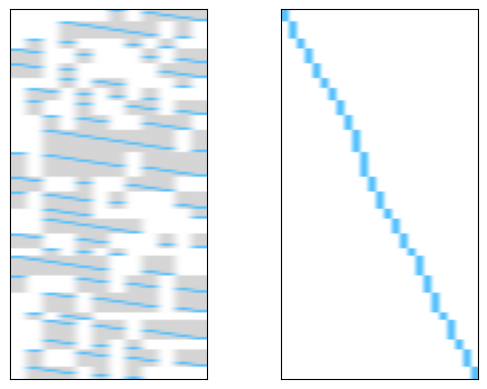

Write Python code to recreate this figure.
#!/usr/bin/env python3
#
# BSD 3-Clause License
#
# This file is part of the RootBA project.
# https://github.com/NikolausDemmel/rootba
#
# Copyright (c) 2021, Nikolaus Demmel.
# All rights reserved.
#

import matplotlib.pyplot as plt
import numpy as np

num_res = 150
num_poses = 12
num_landmarks = 25

obs = set()

while len(obs) < num_res:
    rand_pose = np.random.randint(0, high=num_poses)
    rand_lm = np.random.randint(0, high=num_landmarks)
    obs.add((rand_pose, rand_lm))

obs_sorted = sorted(obs, key=lambda x: (x[1], x[0]))

#print(np.array(obs_sorted))

obs_map = {}

for o in obs_sorted:
    if o[1] not in obs_map:
        obs_map[o[1]] = []
    obs_map[o[1]].append(o[0])

#print(obs_map)

Jp = np.ones((num_res, num_poses, 3))
Jl = np.ones((num_res, num_landmarks, 3))

i = 0
for lm_id in sorted(obs_map.keys()):
    poses = obs_map[lm_id]

    for p1 in poses:
        for p2 in poses:
            if p1 == p2:
                Jp[i, p1, :] = np.array([86, 193, 255]) / 255.
            else:
                Jp[i, p2] = np.array([213, 213, 213]) / 255.
        Jl[i, lm_id] = np.array([86, 193, 255]) / 255.
        i += 1

fig, axs = plt.subplots(1, 2)
ax1 = axs[0]
ax2 = axs[1]


def disable_ticks(ax1):
    for xlabel_i in ax1.axes.get_xticklabels():
        xlabel_i.set_visible(False)
        xlabel_i.set_fontsize(0.0)
    for xlabel_i in ax1.axes.get_yticklabels():
        xlabel_i.set_fontsize(0.0)
        xlabel_i.set_visible(False)
    for tick in ax1.axes.get_xticklines():
        tick.set_visible(False)
    for tick in ax1.axes.get_yticklines():
        tick.set_visible(False)


disable_ticks(ax1)
disable_ticks(ax2)

ax1.imshow(Jp, aspect=.15)
ax2.imshow(Jl, aspect=.15 * num_landmarks / num_poses)

plt.savefig('jacobian_sparsity.pdf', format='pdf', dpi=300)

plt.show()
